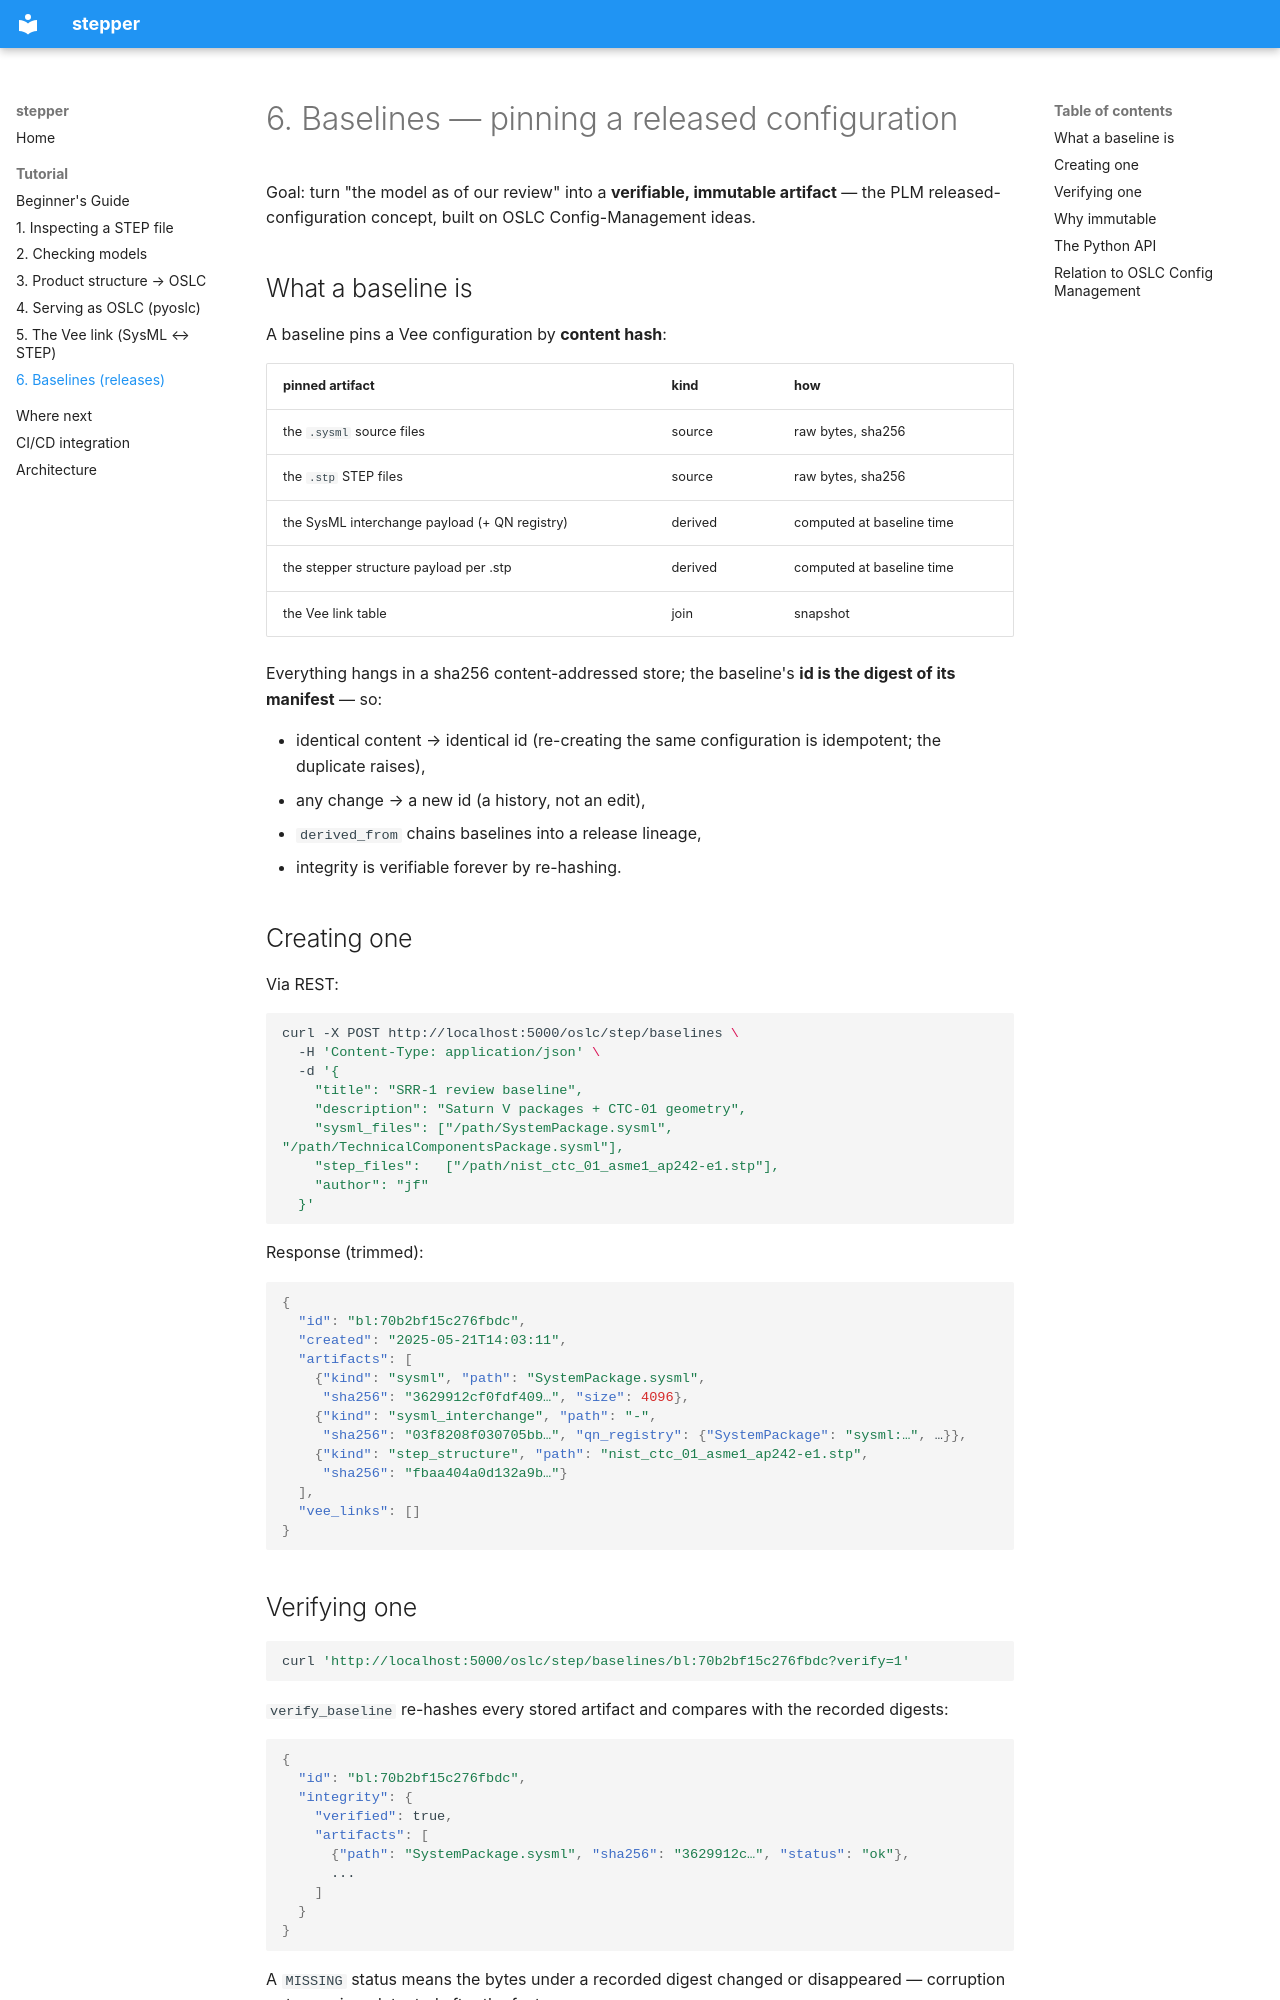

repository: mycr0ft/stepper · page: tutorial/baselines/index.html · generator: mkdocs

# 6. Baselines — pinning a released configuration

Goal: turn "the model as of our review" into a **verifiable,
immutable artifact** — the PLM released-configuration concept, built
on OSLC Config-Management ideas.

## What a baseline is

A baseline pins a Vee configuration by **content hash**:

| pinned artifact | kind | how |
|----------------|------|-----|
| the `.sysml` source files | source | raw bytes, sha256 |
| the `.stp` STEP files | source | raw bytes, sha256 |
| the SysML interchange payload (+ QN registry) | derived | computed at baseline time |
| the stepper structure payload per .stp | derived | computed at baseline time |
| the Vee link table | join | snapshot |

Everything hangs in a sha256 content-addressed store; the baseline's
**id is the digest of its manifest** — so:

- identical content → identical id (re-creating the same
  configuration is idempotent; the duplicate raises),
- any change → a new id (a history, not an edit),
- `derived_from` chains baselines into a release lineage,
- integrity is verifiable forever by re-hashing.

## Creating one

Via REST:

```bash
curl -X POST http://localhost:5000/oslc/step/baselines \
  -H 'Content-Type: application/json' \
  -d '{
    "title": "SRR-1 review baseline",
    "description": "Saturn V packages + CTC-01 geometry",
    "sysml_files": ["/path/SystemPackage.sysml", "/path/TechnicalComponentsPackage.sysml"],
    "step_files":   ["/path/nist_ctc_01_asme1_ap242-e1.stp"],
    "author": "jf"
  }'
```

Response (trimmed):

```json
{
  "id": "bl:70b2bf15c276fbdc",
  "created": "2025-05-21T14:03:11",
  "artifacts": [
    {"kind": "sysml", "path": "SystemPackage.sysml",
     "sha256": "3629912cf0fdf409…", "size": 4096},
    {"kind": "sysml_interchange", "path": "-",
     "sha256": "03f8208f030705bb…", "qn_registry": {"SystemPackage": "sysml:…", …}},
    {"kind": "step_structure", "path": "nist_ctc_01_asme1_ap242-e1.stp",
     "sha256": "fbaa404a0d132a9b…"}
  ],
  "vee_links": []
}
```

## Verifying one

```bash
curl 'http://localhost:5000/oslc/step/baselines/bl:70b2bf15c276fbdc?verify=1'
```

`verify_baseline` re-hashes every stored artifact and compares with
the recorded digests:

```json
{
  "id": "bl:70b2bf15c276fbdc",
  "integrity": {
    "verified": true,
    "artifacts": [
      {"path": "SystemPackage.sysml", "sha256": "3629912c…", "status": "ok"},
      ...
    ]
  }
}
```

A `MISSING` status means the bytes under a recorded digest changed or
disappeared — corruption or tampering, detected after the fact.
